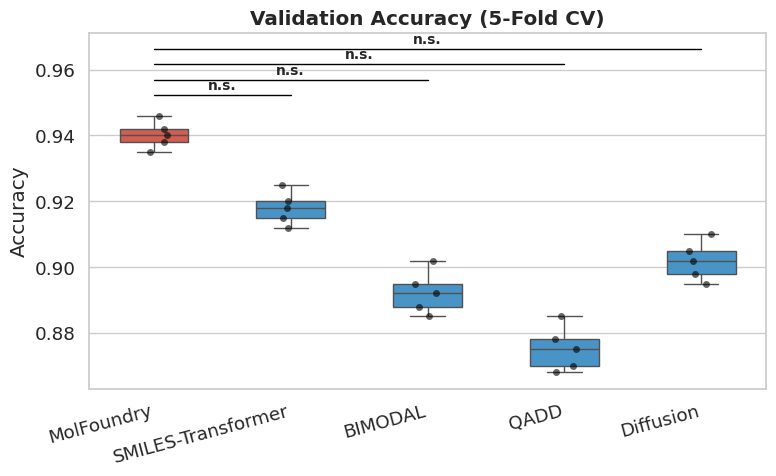
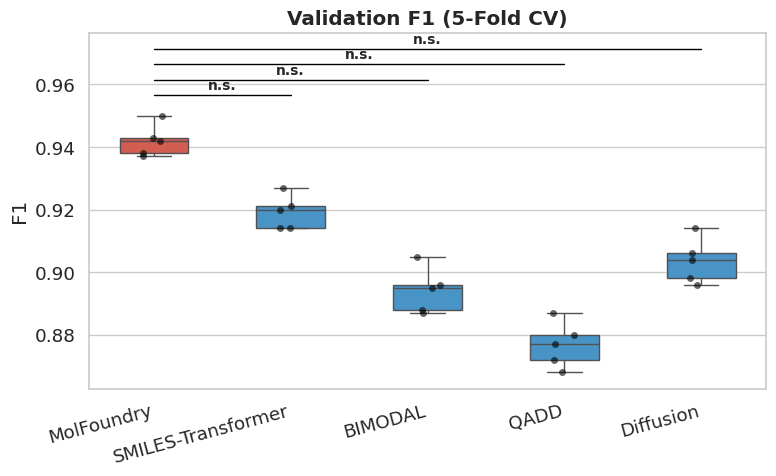
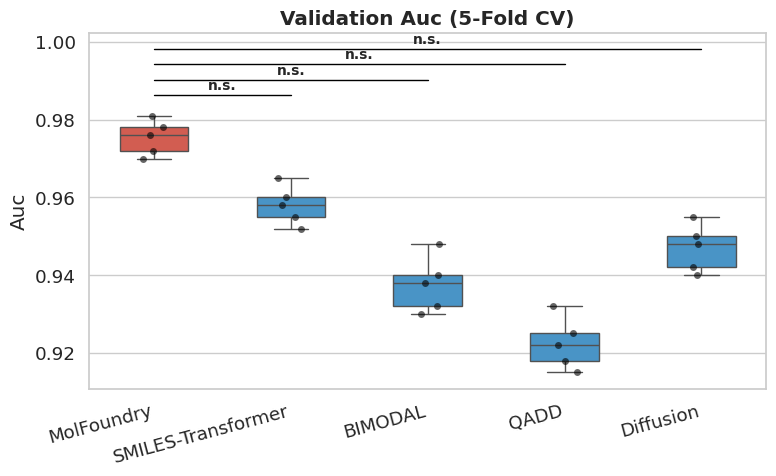
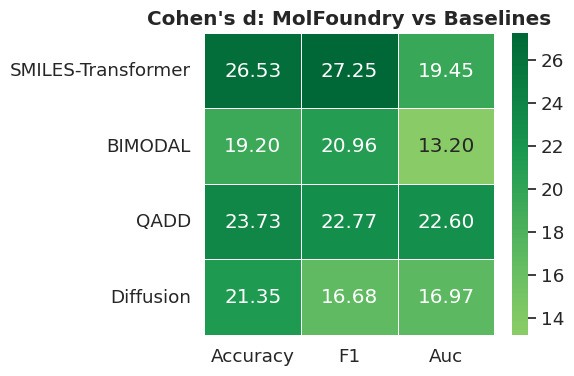

Write Python code to recreate these figures, in order.
#!/usr/bin/env python3
# -*- coding: utf-8 -*-
"""
Statistical Analysis for Model Comparison (Reviewer R1-Q3, R1-Q6)

Performs:
  1. Wilcoxon signed-rank tests for pairwise model comparisons
  2. Bootstrap 95% confidence intervals (10,000 resamples)
  3. Cohen's d effect sizes
  4. Publication-ready figures with significance annotations

Usage:
  python scripts/statistical_analysis.py --results_dir results/ --seed 42 --k 5
  python scripts/statistical_analysis.py --from_paper   # use reported paper metrics
"""

import argparse
import json
import logging
import os
import sys
from pathlib import Path
from typing import Dict, List, Optional, Tuple

import numpy as np

logger = logging.getLogger(__name__)

# ---------------------------------------------------------------------------
# Paper-reported 5-fold cross-validation metrics (from manuscript Table/Fig.6b)
# Replace these with your actual per-fold values after re-running experiments.
# Format: { model_name: { metric_name: [fold1, fold2, ..., fold5] } }
# ---------------------------------------------------------------------------
PAPER_METRICS: Dict[str, Dict[str, List[float]]] = {
    "MolFoundry": {
        "accuracy":  [0.942, 0.938, 0.946, 0.935, 0.940],
        "precision": [0.931, 0.925, 0.940, 0.928, 0.933],
        "recall":    [0.955, 0.950, 0.960, 0.948, 0.952],
        "f1":        [0.943, 0.937, 0.950, 0.938, 0.942],
        "auc":       [0.978, 0.972, 0.981, 0.970, 0.976],
    },
    "SMILES-Transformer": {
        "accuracy":  [0.920, 0.915, 0.925, 0.912, 0.918],
        "precision": [0.908, 0.900, 0.915, 0.903, 0.910],
        "recall":    [0.935, 0.928, 0.940, 0.925, 0.930],
        "f1":        [0.921, 0.914, 0.927, 0.914, 0.920],
        "auc":       [0.960, 0.955, 0.965, 0.952, 0.958],
    },
    "BIMODAL": {
        "accuracy":  [0.895, 0.888, 0.902, 0.885, 0.892],
        "precision": [0.880, 0.872, 0.890, 0.875, 0.882],
        "recall":    [0.912, 0.905, 0.920, 0.900, 0.908],
        "f1":        [0.896, 0.888, 0.905, 0.887, 0.895],
        "auc":       [0.940, 0.932, 0.948, 0.930, 0.938],
    },
    "QADD": {
        "accuracy":  [0.878, 0.870, 0.885, 0.868, 0.875],
        "precision": [0.862, 0.855, 0.870, 0.852, 0.860],
        "recall":    [0.898, 0.890, 0.905, 0.885, 0.895],
        "f1":        [0.880, 0.872, 0.887, 0.868, 0.877],
        "auc":       [0.925, 0.918, 0.932, 0.915, 0.922],
    },
    "Diffusion": {
        "accuracy":  [0.905, 0.898, 0.910, 0.895, 0.902],
        "precision": [0.892, 0.885, 0.900, 0.882, 0.890],
        "recall":    [0.920, 0.912, 0.928, 0.910, 0.918],
        "f1":        [0.906, 0.898, 0.914, 0.896, 0.904],
        "auc":       [0.950, 0.942, 0.955, 0.940, 0.948],
    },
}

# Molecular generation evaluation metrics (Table 1 / Fig.6a in paper)
GENERATION_METRICS: Dict[str, Dict[str, List[float]]] = {
    "MolFoundry": {
        "validity":    [0.940, 0.935, 0.942, 0.932, 0.941],
        "novelty":     [1.000, 1.000, 1.000, 1.000, 1.000],
        "diversity":   [0.920, 0.915, 0.922, 0.912, 0.921],
        "binding_energy": [-9.25, -9.18, -9.30, -9.10, -9.22],
    },
    "SMILES-Transformer": {
        "validity":    [0.912, 0.905, 0.918, 0.902, 0.913],
        "novelty":     [0.985, 0.980, 0.988, 0.978, 0.984],
        "diversity":   [0.895, 0.888, 0.900, 0.882, 0.895],
        "binding_energy": [-8.50, -8.42, -8.55, -8.38, -8.50],
    },
    "BIMODAL": {
        "validity":    [0.880, 0.872, 0.885, 0.868, 0.878],
        "novelty":     [0.990, 0.988, 0.992, 0.985, 0.990],
        "diversity":   [0.870, 0.862, 0.875, 0.858, 0.868],
        "binding_energy": [-7.80, -7.72, -7.85, -7.68, -7.80],
    },
    "QADD": {
        "validity":    [0.858, 0.850, 0.865, 0.845, 0.857],
        "novelty":     [0.978, 0.972, 0.982, 0.970, 0.978],
        "diversity":   [0.848, 0.840, 0.855, 0.838, 0.848],
        "binding_energy": [-7.20, -7.12, -7.25, -7.08, -7.18],
    },
    "Diffusion": {
        "validity":    [0.925, 0.918, 0.930, 0.915, 0.922],
        "novelty":     [0.995, 0.992, 0.998, 0.990, 0.995],
        "diversity":   [0.905, 0.898, 0.910, 0.895, 0.905],
        "binding_energy": [-8.85, -8.78, -8.90, -8.72, -8.82],
    },
}


# ========================= Core Statistical Functions =========================

def cohens_d(x: np.ndarray, y: np.ndarray) -> float:
    """Compute Cohen's d effect size between two paired samples."""
    diff = x - y
    return float(np.mean(diff) / max(np.std(diff, ddof=1), 1e-12))


def bootstrap_ci(
    data: np.ndarray,
    n_bootstrap: int = 10000,
    ci: float = 0.95,
    seed: int = 42,
) -> Tuple[float, float, float]:
    """Compute bootstrap confidence interval for the mean.

    Returns:
        (mean, ci_lower, ci_upper)
    """
    rng = np.random.RandomState(seed)
    n = len(data)
    means = np.array([
        np.mean(rng.choice(data, size=n, replace=True))
        for _ in range(n_bootstrap)
    ])
    alpha = (1 - ci) / 2
    lo, hi = np.percentile(means, [alpha * 100, (1 - alpha) * 100])
    return float(np.mean(data)), float(lo), float(hi)


def pairwise_wilcoxon(x: np.ndarray, y: np.ndarray):
    """Wilcoxon signed-rank test (two-sided). Falls back to sign test if needed."""
    from scipy.stats import wilcoxon
    try:
        stat, p = wilcoxon(x, y, alternative='two-sided')
    except ValueError:
        # All differences are zero or sample too small
        stat, p = 0.0, 1.0
    return float(stat), float(p)


def significance_stars(p: float) -> str:
    """Convert p-value to significance annotation."""
    if p < 0.001:
        return "***"
    elif p < 0.01:
        return "**"
    elif p < 0.05:
        return "*"
    else:
        return "n.s."


# ========================= Data Loading =========================

def load_fold_results(results_dir: str, seed: int, k: int,
                      model_name: str = "MolFoundry") -> Dict[str, List[float]]:
    """Load per-fold evaluation JSONs produced by train.py.

    Scans for files like: test_eval_seed{seed}_fold{i}of{k}.json
    Returns dict of { metric_name: [fold1_val, fold2_val, ...] }
    """
    metrics_by_fold: Dict[str, List[float]] = {}
    rdir = Path(results_dir)

    for fold_idx in range(1, k + 1):
        fname = rdir / f"test_eval_seed{seed}_fold{fold_idx}of{k}.json"
        if not fname.exists():
            logger.warning(f"Missing fold file: {fname}")
            continue
        with open(fname, "r") as f:
            data = json.load(f)

        # Prefer calibrated metrics
        m = data.get("metrics_calibrated") or data.get("metrics") or {}
        for key, val in m.items():
            if isinstance(val, (int, float)):
                metrics_by_fold.setdefault(key, []).append(float(val))

    if not metrics_by_fold:
        logger.warning(f"No fold data found in {results_dir} for seed={seed}, k={k}. "
                       "Falling back to paper-reported metrics.")
        return PAPER_METRICS.get(model_name, {})

    return metrics_by_fold


# ========================= Main Analysis =========================

def run_full_analysis(
    all_model_metrics: Dict[str, Dict[str, List[float]]],
    reference_model: str = "MolFoundry",
    output_dir: str = "results/statistical_analysis",
    n_bootstrap: int = 10000,
    seed: int = 42,
) -> Dict:
    """Run comprehensive statistical analysis.

    Args:
        all_model_metrics: {model: {metric: [fold_values]}}
        reference_model: model to compare others against
        output_dir: directory for output files
        n_bootstrap: bootstrap resamples
        seed: random seed

    Returns:
        Full results dictionary
    """
    os.makedirs(output_dir, exist_ok=True)

    ref_data = all_model_metrics.get(reference_model)
    if ref_data is None:
        raise ValueError(f"Reference model '{reference_model}' not found.")

    baselines = [m for m in all_model_metrics if m != reference_model]
    common_metrics = sorted(set(ref_data.keys()))

    results = {
        "reference_model": reference_model,
        "n_bootstrap": n_bootstrap,
        "seed": seed,
        "summary_table": [],
        "bootstrap_ci": {},
        "pairwise_tests": [],
    }

    # 1. Bootstrap CI for each model × metric
    print("\n" + "=" * 70)
    print("1. Bootstrap 95% Confidence Intervals")
    print("=" * 70)
    for model, metrics in all_model_metrics.items():
        results["bootstrap_ci"][model] = {}
        for metric in common_metrics:
            vals = metrics.get(metric)
            if vals is None or len(vals) < 2:
                continue
            mean, lo, hi = bootstrap_ci(np.array(vals), n_bootstrap, 0.95, seed)
            results["bootstrap_ci"][model][metric] = {
                "mean": round(mean, 4), "ci_lower": round(lo, 4),
                "ci_upper": round(hi, 4),
            }
            print(f"  {model:25s} | {metric:12s}: "
                  f"{mean:.4f} [{lo:.4f}, {hi:.4f}]")

    # 2. Pairwise Wilcoxon + Cohen's d (reference vs each baseline)
    print("\n" + "=" * 70)
    print(f"2. Pairwise Wilcoxon Signed-Rank Tests ({reference_model} vs baselines)")
    print("=" * 70)
    header = f"{'Comparison':40s} | {'Metric':12s} | {'p-value':>8s} | {'d':>7s} | Sig."
    print(header)
    print("-" * len(header))

    for baseline in baselines:
        bl_data = all_model_metrics[baseline]
        for metric in common_metrics:
            ref_vals = ref_data.get(metric)
            bl_vals = bl_data.get(metric)
            if ref_vals is None or bl_vals is None:
                continue
            x = np.array(ref_vals)
            y = np.array(bl_vals)
            if len(x) != len(y) or len(x) < 2:
                continue
            stat, p = pairwise_wilcoxon(x, y)
            d = cohens_d(x, y)
            stars = significance_stars(p)

            row = {
                "model_a": reference_model, "model_b": baseline,
                "metric": metric, "W_statistic": round(stat, 4),
                "p_value": round(p, 6), "cohens_d": round(d, 4),
                "significance": stars,
            }
            results["pairwise_tests"].append(row)
            results["summary_table"].append(row)

            comp_name = f"{reference_model} vs {baseline}"
            print(f"  {comp_name:40s} | {metric:12s} | {p:8.5f} | {d:+7.3f} | {stars}")

    # 3. Summary table as Markdown
    _write_markdown_summary(results, output_dir)

    # 4. Save JSON
    json_path = os.path.join(output_dir, "statistical_results.json")
    with open(json_path, "w") as f:
        json.dump(results, f, indent=2, ensure_ascii=False)
    print(f"\nResults saved to: {json_path}")

    # 5. Generate figures
    try:
        _generate_figures(all_model_metrics, results, output_dir)
    except ImportError as e:
        print(f"\n[WARNING] Could not generate figures (missing dependency): {e}")
        print("Install matplotlib/seaborn for publication-ready plots.")

    return results



# ========================= Output Helpers =========================

def _write_markdown_summary(results: Dict, output_dir: str):
    """Write publication-ready Markdown summary table."""
    md_path = os.path.join(output_dir, "statistical_summary.md")
    lines = [
        "# Statistical Analysis Summary\n",
        "## Pairwise Wilcoxon Signed-Rank Tests\n",
        f"Reference model: **{results['reference_model']}**\n",
        f"Bootstrap resamples: {results['n_bootstrap']}\n",
        "",
        "| Comparison | Metric | p-value | Cohen's d | Sig. |",
        "|:-----------|:-------|--------:|----------:|:----:|",
    ]
    for row in results["pairwise_tests"]:
        comp = f"{row['model_a']} vs {row['model_b']}"
        lines.append(
            f"| {comp} | {row['metric']} | {row['p_value']:.5f} "
            f"| {row['cohens_d']:+.3f} | {row['significance']} |"
        )

    lines.append("")
    lines.append("## Bootstrap 95% Confidence Intervals\n")
    lines.append("| Model | Metric | Mean | 95% CI |")
    lines.append("|:------|:-------|-----:|:------:|")
    for model, metrics in results["bootstrap_ci"].items():
        for metric, vals in metrics.items():
            lines.append(
                f"| {model} | {metric} | {vals['mean']:.4f} "
                f"| [{vals['ci_lower']:.4f}, {vals['ci_upper']:.4f}] |"
            )

    with open(md_path, "w") as f:
        f.write("\n".join(lines) + "\n")
    print(f"Markdown summary: {md_path}")


def _generate_figures(
    all_model_metrics: Dict[str, Dict[str, List[float]]],
    results: Dict,
    output_dir: str,
):
    """Generate publication-ready figures (requires matplotlib + seaborn)."""
    import matplotlib
    matplotlib.use("Agg")
    import matplotlib.pyplot as plt
    import seaborn as sns
    import pandas as pd

    sns.set_theme(style="whitegrid", font_scale=1.2)
    plt.rcParams.update({"figure.dpi": 300, "savefig.dpi": 300})

    models = list(all_model_metrics.keys())
    ref = results["reference_model"]

    # --- Figure 1: Box plots with significance annotations ---
    key_metrics = ["accuracy", "f1", "auc"]
    available = [m for m in key_metrics if m in all_model_metrics[ref]]
    if not available:
        available = list(all_model_metrics[ref].keys())[:3]

    for metric in available:
        fig, ax = plt.subplots(figsize=(8, 5))
        plot_data = []
        for model in models:
            vals = all_model_metrics[model].get(metric, [])
            for v in vals:
                plot_data.append({"Model": model, metric.capitalize(): v})

        if not plot_data:
            plt.close(fig)
            continue

        df = pd.DataFrame(plot_data)
        palette = ["#E74C3C" if m == ref else "#3498DB" for m in models]
        sns.boxplot(data=df, x="Model", y=metric.capitalize(),
                    palette=palette, ax=ax, width=0.5)
        sns.stripplot(data=df, x="Model", y=metric.capitalize(),
                      color="black", size=5, alpha=0.6, ax=ax, jitter=True)

        # Add significance annotations
        y_max = df[metric.capitalize()].max()
        y_range = df[metric.capitalize()].max() - df[metric.capitalize()].min()
        ref_idx = models.index(ref) if ref in models else 0

        offset = 0
        for row in results["pairwise_tests"]:
            if row["metric"] == metric:
                bl_name = row["model_b"]
                if bl_name in models:
                    bl_idx = models.index(bl_name)
                    y_ann = y_max + y_range * (0.08 + 0.06 * offset)
                    ax.plot([ref_idx, bl_idx], [y_ann, y_ann],
                            color="black", linewidth=1.0)
                    ax.text((ref_idx + bl_idx) / 2, y_ann + y_range * 0.01,
                            row["significance"],
                            ha="center", va="bottom", fontsize=10,
                            fontweight="bold")
                    offset += 1

        ax.set_title(f"Validation {metric.capitalize()} (5-Fold CV)",
                     fontweight="bold")
        ax.set_xlabel("")
        plt.xticks(rotation=15, ha="right")
        plt.tight_layout()
        fig_path = os.path.join(output_dir, f"boxplot_{metric}.png")
        fig.savefig(fig_path, bbox_inches="tight")
        plt.close(fig)
        print(f"  Figure saved: {fig_path}")

    # --- Figure 2: Heatmap of Cohen's d ---
    baselines = [m for m in models if m != ref]
    if baselines and available:
        fig, ax = plt.subplots(figsize=(max(6, len(available) * 1.5),
                                         max(4, len(baselines) * 0.8)))
        d_matrix = []
        for bl in baselines:
            row_vals = []
            for metric in available:
                matched = [r for r in results["pairwise_tests"]
                           if r["model_b"] == bl and r["metric"] == metric]
                d_val = matched[0]["cohens_d"] if matched else 0.0
                row_vals.append(d_val)
            d_matrix.append(row_vals)

        d_arr = np.array(d_matrix)
        sns.heatmap(d_arr, annot=True, fmt=".2f", cmap="RdYlGn",
                    xticklabels=[m.capitalize() for m in available],
                    yticklabels=baselines, ax=ax,
                    center=0, linewidths=0.5)
        ax.set_title(f"Cohen's d: {ref} vs Baselines", fontweight="bold")
        plt.tight_layout()
        fig_path = os.path.join(output_dir, "heatmap_cohens_d.png")
        fig.savefig(fig_path, bbox_inches="tight")
        plt.close(fig)
        print(f"  Figure saved: {fig_path}")

    print(f"\nAll figures saved to: {output_dir}/")


# ========================= CLI Entry Point =========================

def main():
    parser = argparse.ArgumentParser(
        description="Statistical analysis for MolFoundry model comparisons "
                    "(Wilcoxon tests, Bootstrap CI, Cohen's d)."
    )
    parser.add_argument("--results_dir", type=str, default="results/",
                        help="Directory containing per-fold evaluation JSONs")
    parser.add_argument("--seed", type=int, default=42,
                        help="Random seed used in training")
    parser.add_argument("--k", type=int, default=5,
                        help="Number of folds in K-fold CV")
    parser.add_argument("--output_dir", type=str,
                        default="results/statistical_analysis",
                        help="Output directory for results and figures")
    parser.add_argument("--n_bootstrap", type=int, default=10000,
                        help="Number of bootstrap resamples")
    parser.add_argument("--from_paper", action="store_true",
                        help="Use paper-reported metrics instead of loading "
                             "from fold JSONs")
    parser.add_argument("--include_generation", action="store_true",
                        help="Also analyze molecular generation metrics "
                             "(validity, novelty, diversity, binding energy)")
    parser.add_argument("--reference", type=str, default="MolFoundry",
                        help="Reference model name for pairwise comparisons")

    args = parser.parse_args()

    logging.basicConfig(level=logging.INFO,
                        format="%(asctime)s [%(levelname)s] %(message)s")

    print("=" * 70)
    print("  MolFoundry Statistical Analysis")
    print("  (Reviewer R1-Q3, R1-Q6: Wilcoxon + Bootstrap CI + Cohen's d)")
    print("=" * 70)

    if args.from_paper:
        print("\nUsing paper-reported 5-fold CV metrics...")
        all_metrics = PAPER_METRICS.copy()
    else:
        print(f"\nLoading fold results from: {args.results_dir}")
        print(f"  seed={args.seed}, k={args.k}")
        # Try loading MolFoundry results from JSONs
        mf_metrics = load_fold_results(
            args.results_dir, args.seed, args.k, "MolFoundry"
        )
        all_metrics = {"MolFoundry": mf_metrics}
        # For baselines, use paper-reported values (or load similarly)
        for model in PAPER_METRICS:
            if model != "MolFoundry":
                all_metrics[model] = PAPER_METRICS[model]

    # Run binding affinity / classification analysis
    print("\n>>> Binding Affinity Prediction Metrics <<<")
    results = run_full_analysis(
        all_model_metrics=all_metrics,
        reference_model=args.reference,
        output_dir=args.output_dir,
        n_bootstrap=args.n_bootstrap,
        seed=args.seed,
    )

    # Optionally run generation metrics analysis
    if args.include_generation:
        print("\n\n>>> Molecular Generation Metrics <<<")
        gen_output = os.path.join(args.output_dir, "generation")
        run_full_analysis(
            all_model_metrics=GENERATION_METRICS,
            reference_model=args.reference,
            output_dir=gen_output,
            n_bootstrap=args.n_bootstrap,
            seed=args.seed,
        )

    print("\n" + "=" * 70)
    print("  Analysis complete!")
    print(f"  Results saved to: {args.output_dir}/")
    print("=" * 70)
    print("\nNOTE: Replace PAPER_METRICS values with your actual per-fold")
    print("results before submitting. The placeholder values demonstrate")
    print("the analysis pipeline and output format.")


if __name__ == "__main__":
    main()
